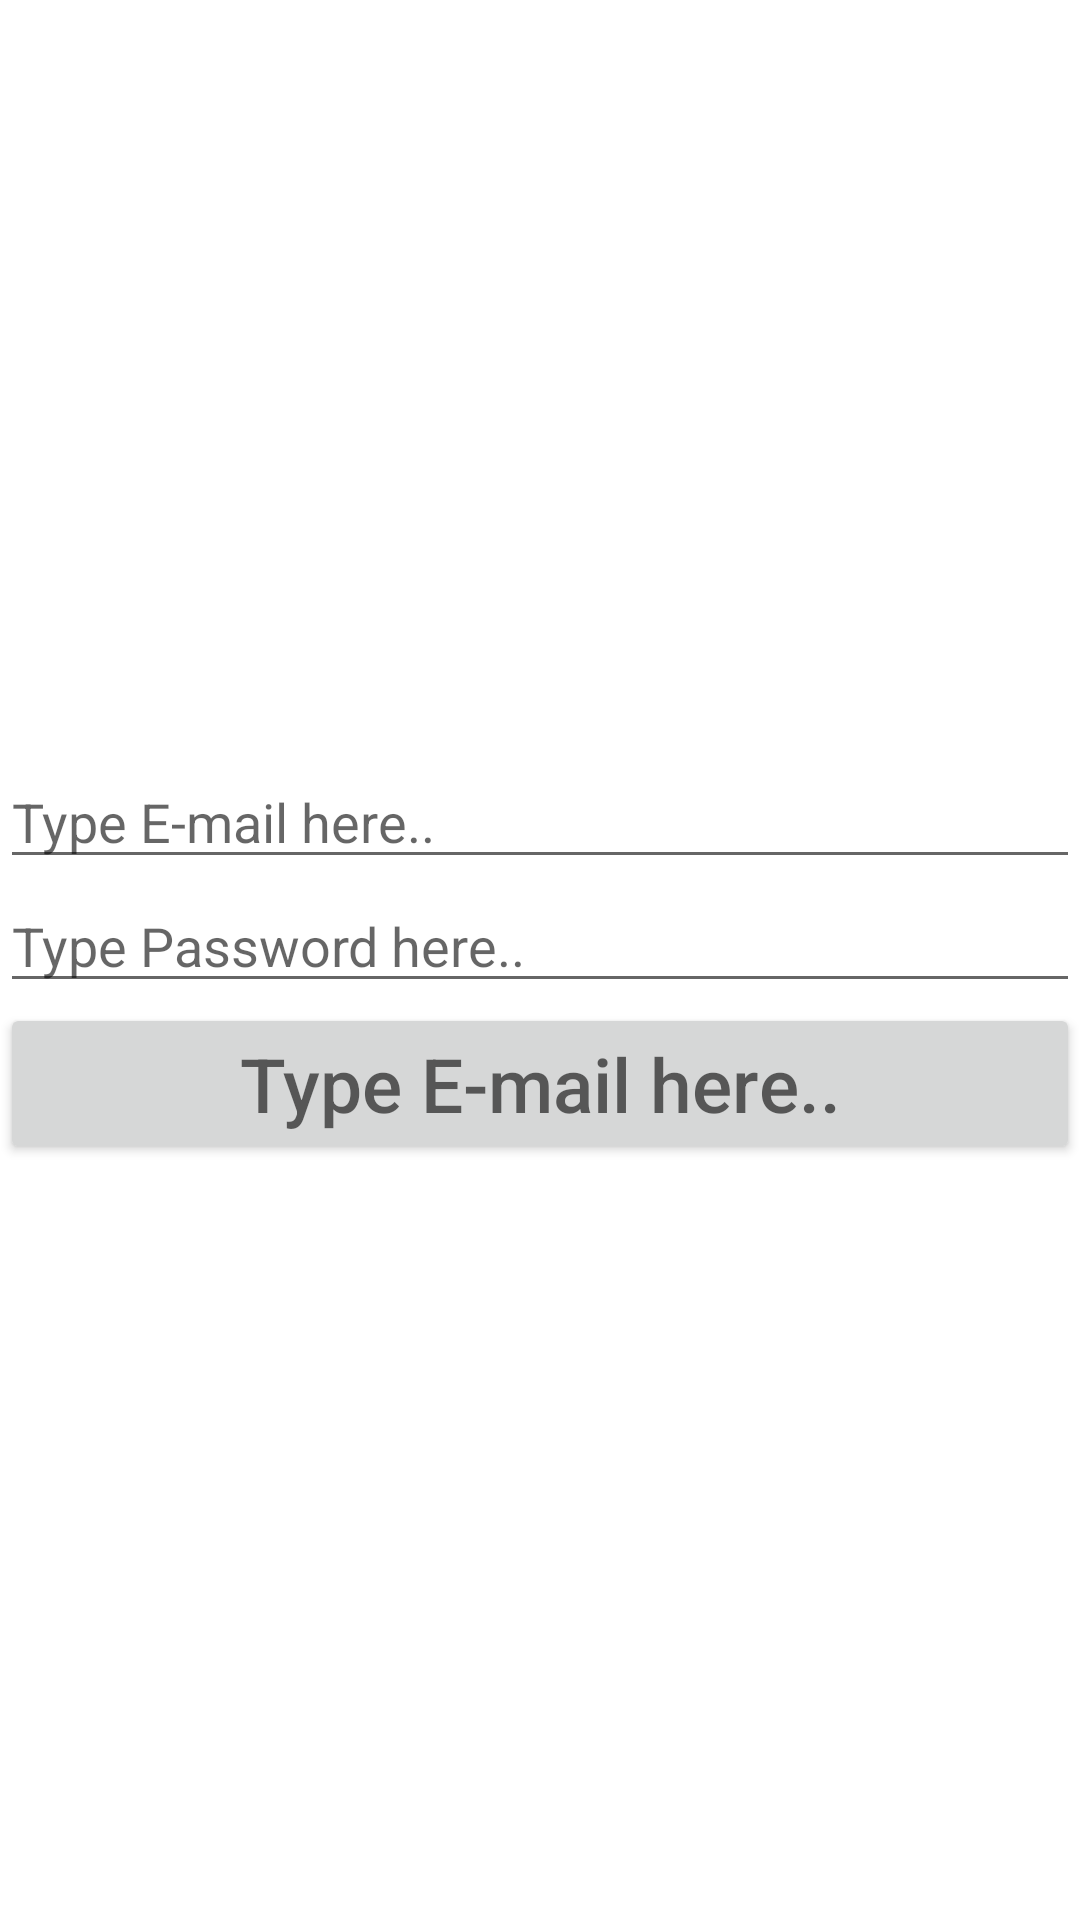

Write the Android layout XML for this screen, with the resource values it uses.
<!-- AndroidManifest.xml: application theme Theme.KotlinFirstProject -->
<!-- res/layout/activity_main5.xml -->
<?xml version="1.0" encoding="utf-8"?>
<LinearLayout xmlns:android="http://schemas.android.com/apk/res/android"
    xmlns:app="http://schemas.android.com/apk/res-auto"
    xmlns:tools="http://schemas.android.com/tools"
    android:layout_width="match_parent"
    android:orientation="vertical"
    android:layout_marginHorizontal="30dp"
    android:layout_gravity="center"
    android:gravity="center"
    android:layout_height="match_parent"
    tools:context=".MainActivity5">

    <EditText
        android:layout_width="match_parent"
        android:layout_height="wrap_content"
        android:id="@+id/email"
        android:hint="Type E-mail here.."
        android:textSize="18sp"/>

    <EditText
        android:layout_width="match_parent"
        android:layout_height="wrap_content"
        android:id="@+id/pass"
        android:hint="Type Password here.."
        android:textSize="18sp"/>

    <Button
        android:layout_width="match_parent"
        android:layout_height="wrap_content"
        android:id="@+id/btnn"
        android:hint="Type E-mail here.."
        android:textSize="25sp"/>

</LinearLayout>
<!-- resources referenced by this layout -->
<resources>
  <style name="Theme.KotlinFirstProject" parent="Theme.MaterialComponents.DayNight.DarkActionBar">
          
          <item name="colorPrimary">@color/purple_500</item>
          <item name="colorPrimaryVariant">@color/purple_700</item>
          <item name="colorOnPrimary">@color/white</item>
          
          <item name="colorSecondary">@color/teal_200</item>
          <item name="colorSecondaryVariant">@color/teal_700</item>
          <item name="colorOnSecondary">@color/black</item>
          
          <item name="android:statusBarColor">?attr/colorPrimaryVariant</item>
          
      </style>
  <!-- not gathered from this repository: default colours our renderer supplied (Android Studio template values) -->
  <color name="purple_500">#FF6200EE</color>
  <color name="purple_700">#FF3700B3</color>
  <color name="teal_200">#FF03DAC5</color>
  <color name="teal_700">#FF018786</color>
  <color name="black">#FF000000</color>
  <color name="white">#FFFFFFFF</color>
</resources>
